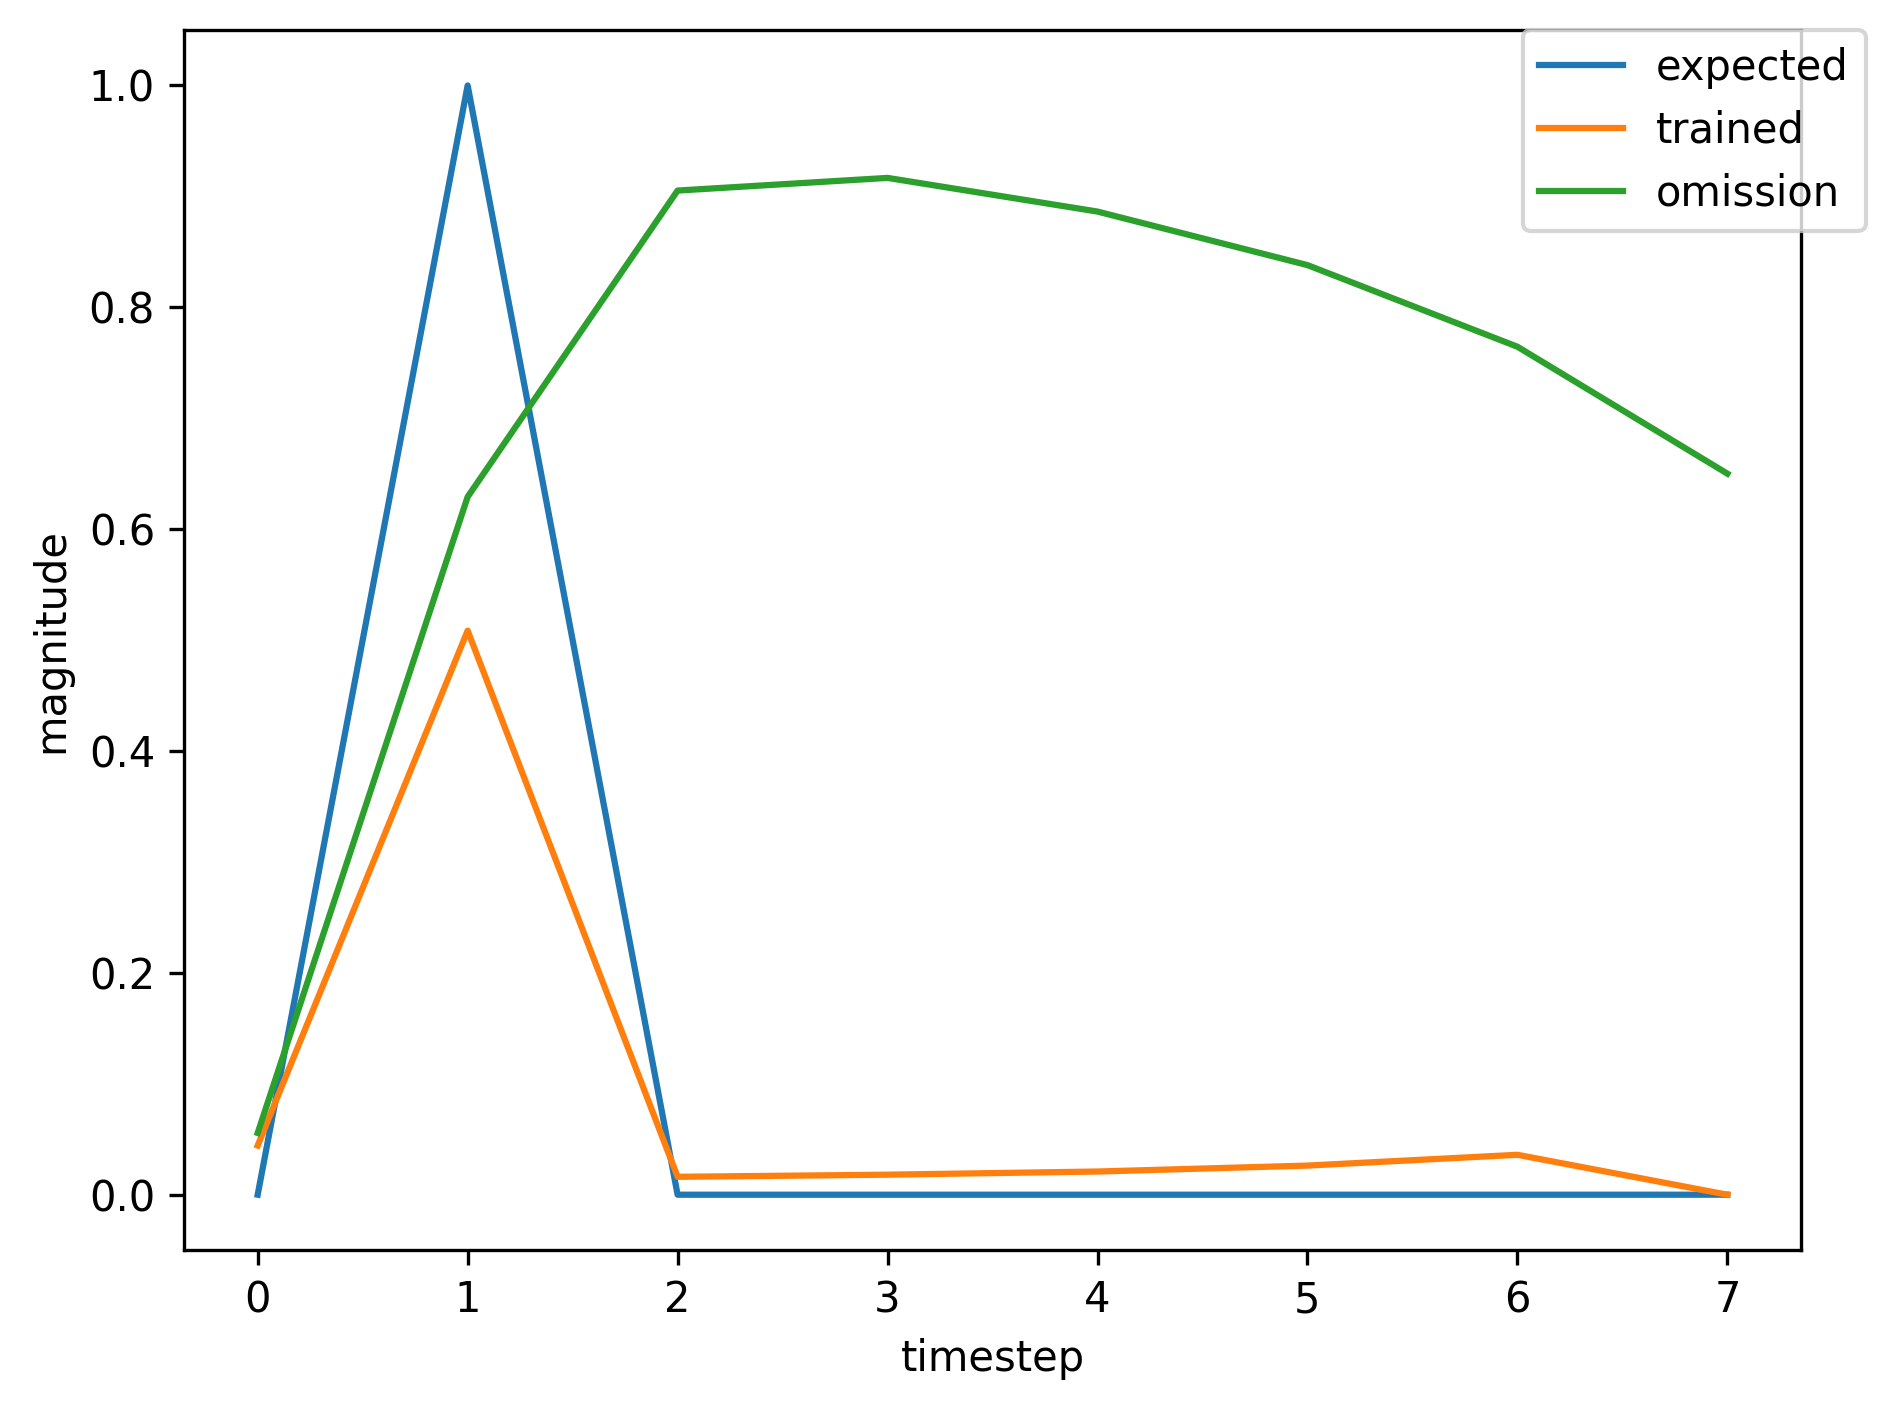

Data behind this chart, as committed beside it:
, input, expected_output, network_output
0, 1.0, 0, 0.003601
1, 2.0, 1, 0.0221
2, 0.0, 0, 0.002994
3, 0.0, 0, 0.004018
4, 0.0, 0, 0.004783
5, 0.0, 0, 0.005478
6, 0.0, 0, 0.006154
7, 1.0, 0, 0.00684
8, 2.0, 1, 0.05608
9, 0.0, 0, 0.004647
10, 0.0, 0, 0.005844
11, 0.0, 0, 0.006619
12, 0.0, 0, 0.007348
13, 0.0, 0, 0.008119
14, 0.0, 0, 0.008976
15, 1.0, 0, 0.009969
16, 2.0, 1, 0.09744
17, 0.0, 0, 0.006312
18, 0.0, 0, 0.00795
19, 0.0, 0, 0.009023
20, 0.0, 0, 0.0101
21, 1.0, 0, 0.01134
22, 2.0, 1, 0.1175
23, 0.0, 0, 0.007031
24, 0.0, 0, 0.008915
25, 0.0, 0, 0.01021
26, 0.0, 0, 0.01157
27, 1.0, 0, 0.01323
28, 2.0, 1, 0.1461
29, 0.0, 0, 0.007985
30, 0.0, 0, 0.01022
31, 0.0, 0, 0.0119
32, 0.0, 0, 0.01379
33, 0.0, 0, 0.01626
34, 0.0, 0, 0.0198
35, 1.0, 0, 0.02535
36, 2.0, 1, 0.3321
37, 0.0, 0, 0.01318
38, 0.0, 0, 0.017
39, 0.0, 0, 0.02129
40, 0.0, 0, 0.02806
41, 1.0, 0, 0.04025
42, 2.0, 1, 0.5111
43, 0.0, 0, 0.01824
44, 0.0, 0, 0.02216
45, 0.0, 0, 0.02766
46, 0.0, 0, 0.03811
47, 1.0, 0, 0.0598
48, 2.0, 1, 0.6523
49, 0.0, 0, 0.02356
50, 0.0, 0, 0.02636
51, 0.0, 0, 0.0313
52, 0.0, 0, 0.04237
53, 0.0, 0, 0.06667
54, 1.0, 0, 0.1279
55, 2.0, 1, 0.8301
56, 0.0, 0, 0.03877
57, 0.0, 0, 0.03742
58, 0.0, 0, 0.03866
59, 0.0, 0, 0.04735
... 307 more rows
